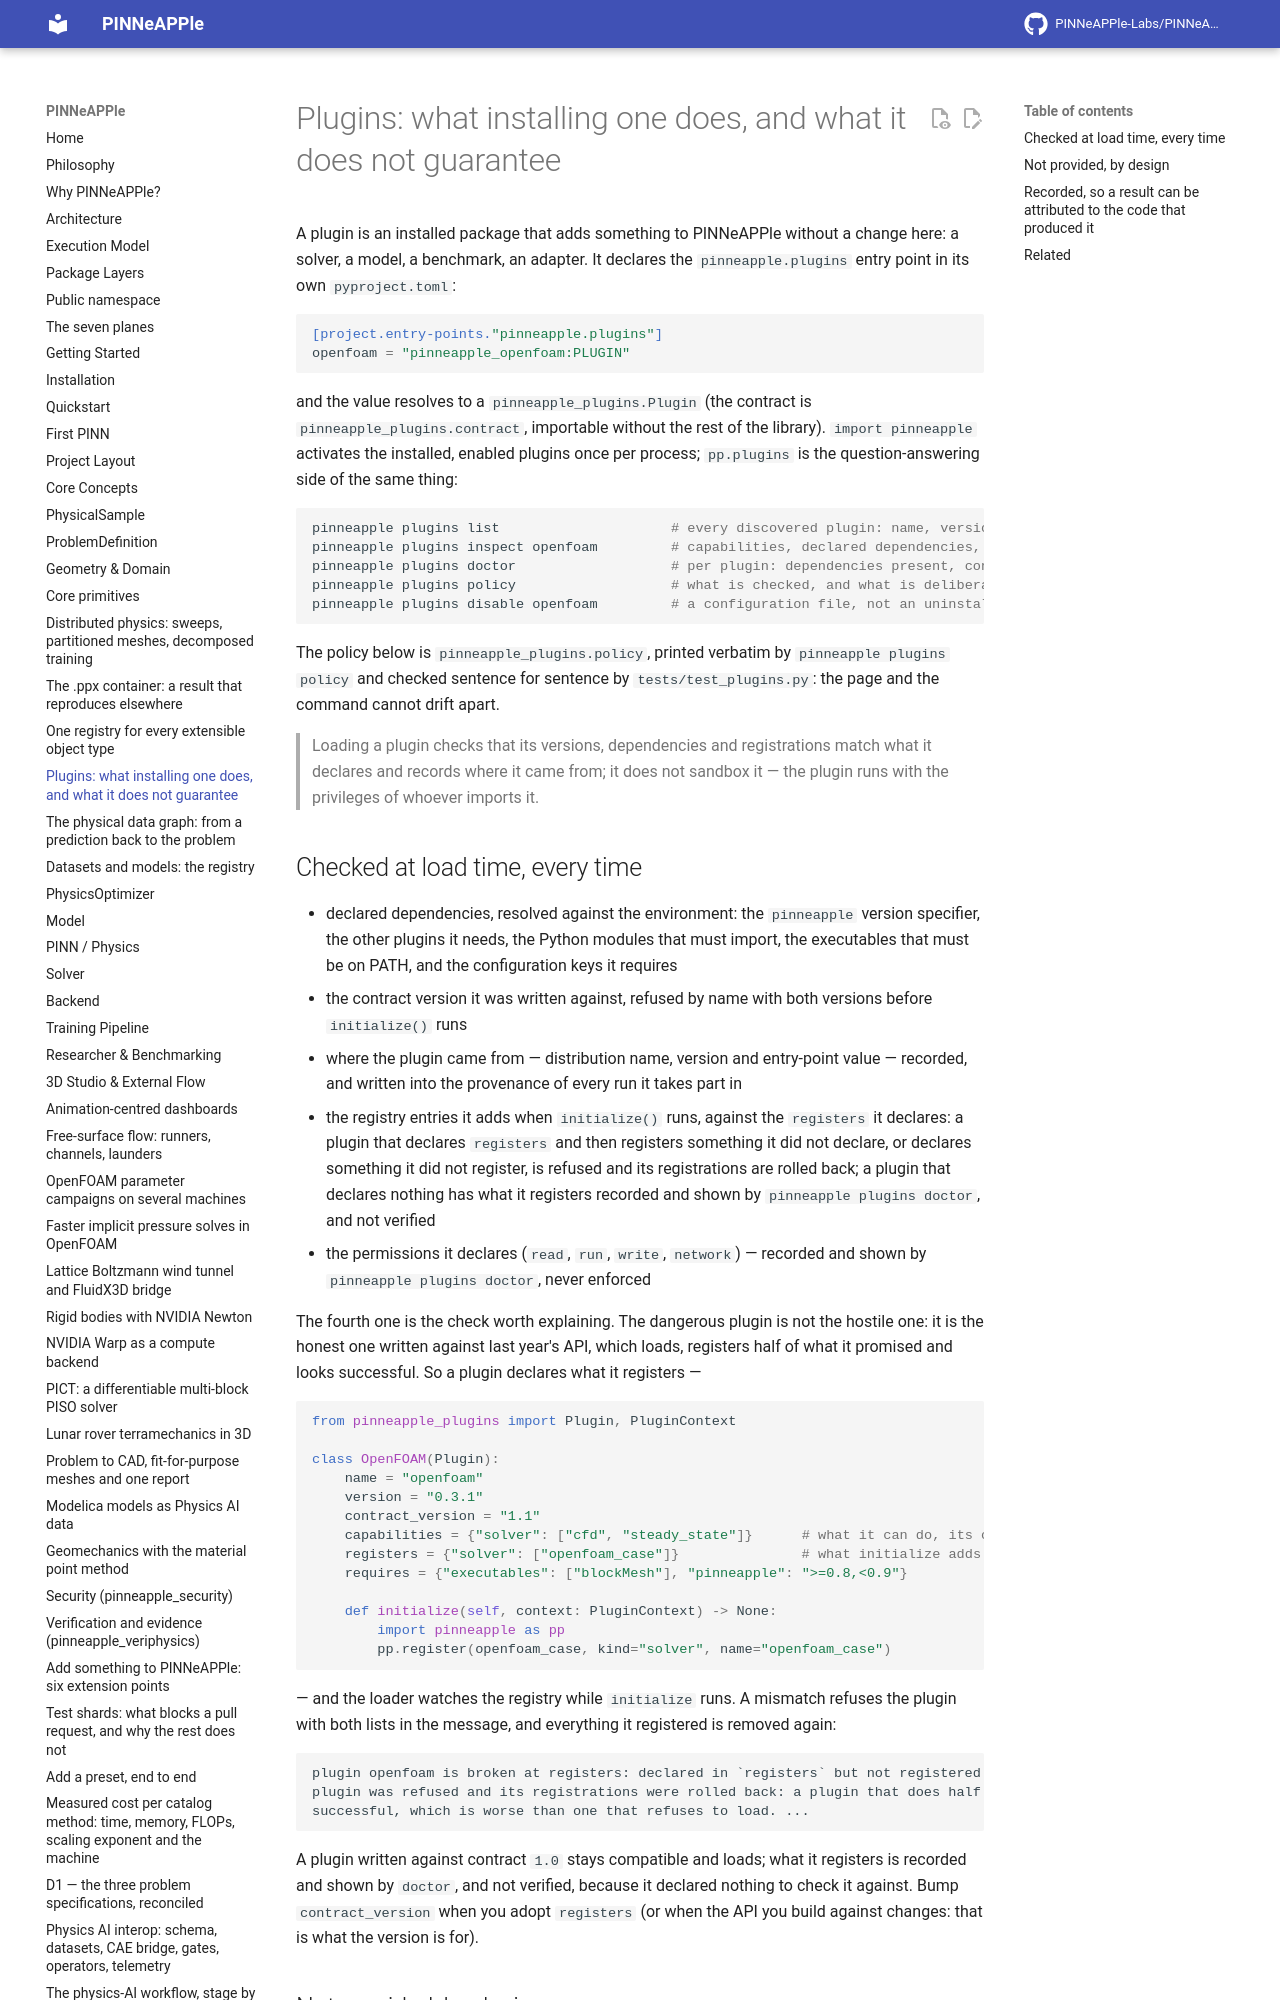

repository: PINNeAPPle-Labs/PINNeAPPle · page: core_concepts/plugins/index.html · generator: mkdocs

# Plugins: what installing one does, and what it does not guarantee

A plugin is an installed package that adds something to PINNeAPPle without a change here: a solver, a model, a
benchmark, an adapter. It declares the `pinneapple.plugins` entry point in its own `pyproject.toml`:

```toml
[project.entry-points."pinneapple.plugins"]
openfoam = "pinneapple_openfoam:PLUGIN"
```

and the value resolves to a `pinneapple_plugins.Plugin` (the contract is `pinneapple_plugins.contract`, importable
without the rest of the library). `import pinneapple` activates the installed, enabled plugins once per process;
`pp.plugins` is the question-answering side of the same thing:

```bash
pinneapple plugins list                     # every discovered plugin: name, version, source, contract, state
pinneapple plugins inspect openfoam         # capabilities, declared dependencies, entry point, where it came from
pinneapple plugins doctor                   # per plugin: dependencies present, contract compatible, what it registered
pinneapple plugins policy                   # what is checked, and what is deliberately not provided
pinneapple plugins disable openfoam         # a configuration file, not an uninstall
```
